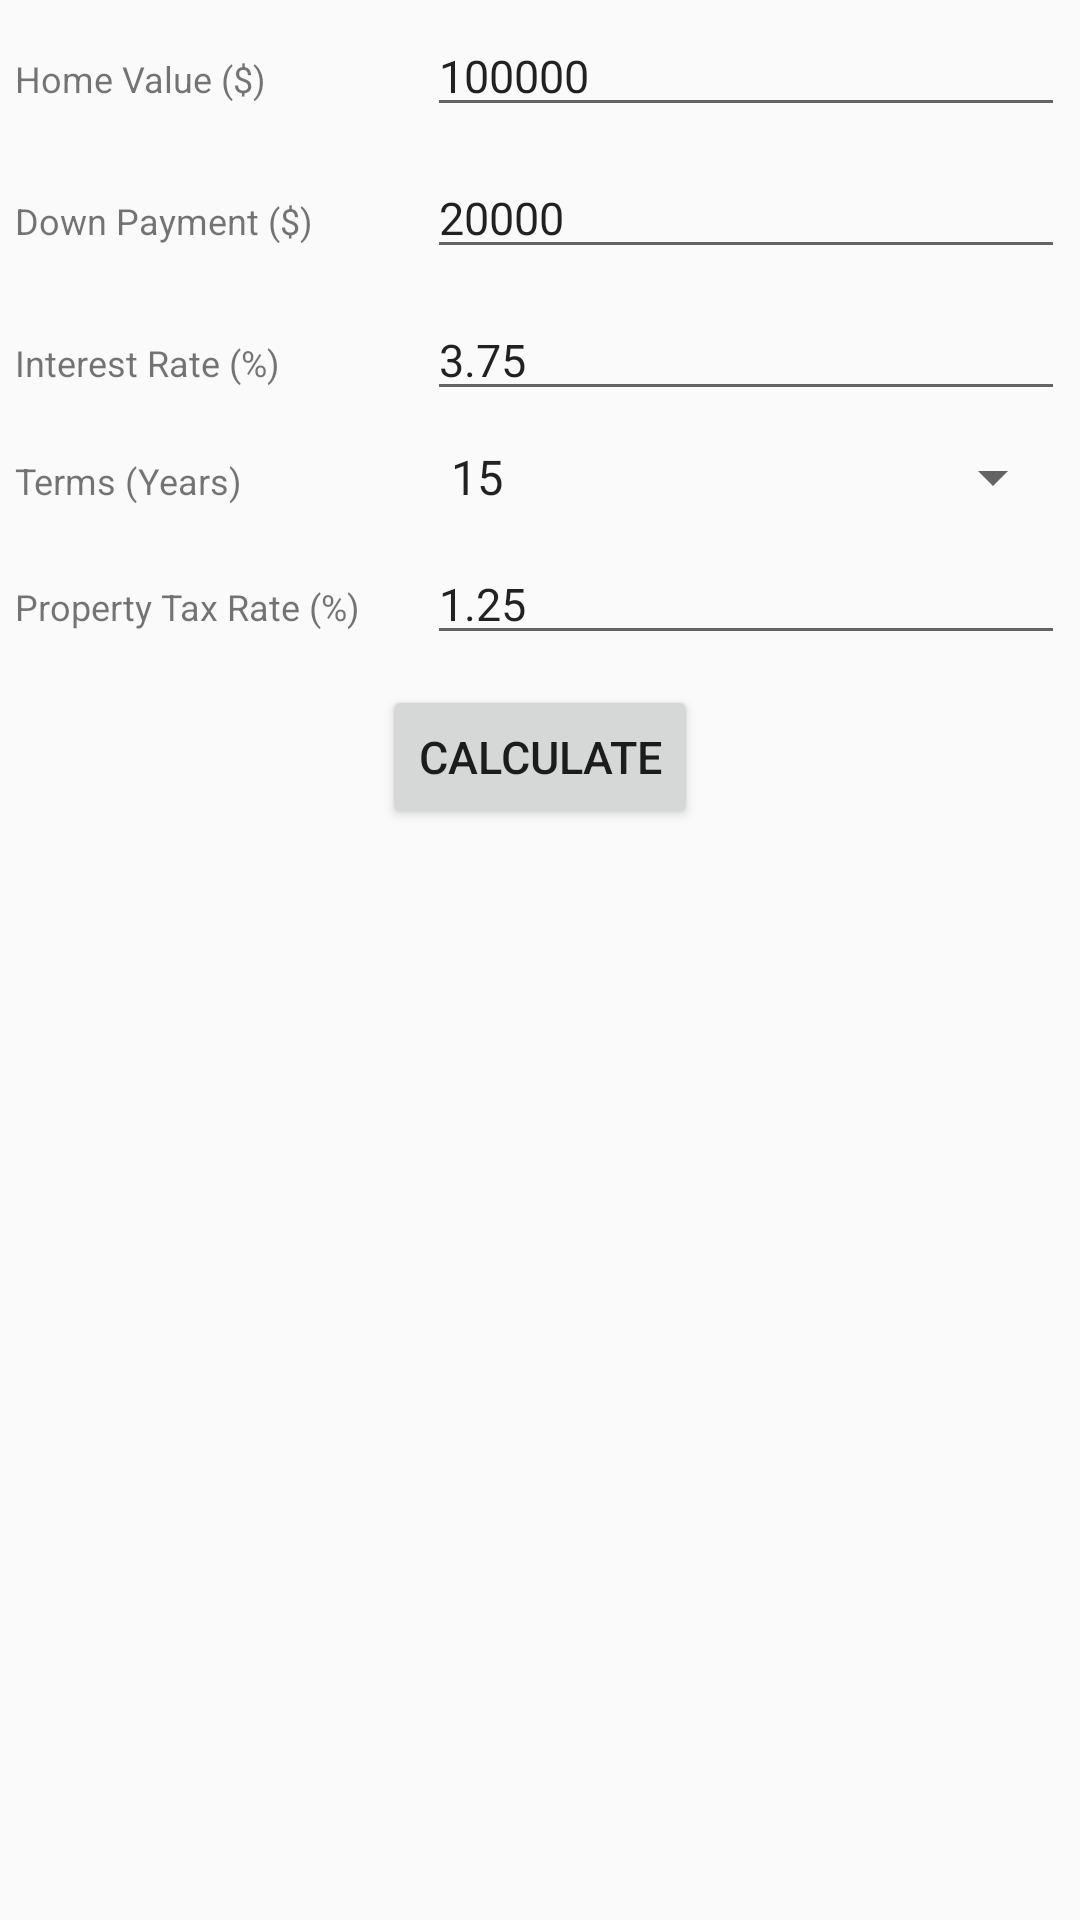

Reconstruct the res/layout file that produces this screen, plus the resources it refers to.
<!-- AndroidManifest.xml: application theme CustomActionBarTheme -->
<!-- res/layout/input_fragment.xml -->
<?xml version="1.0" encoding="utf-8"?>
<LinearLayout xmlns:android="http://schemas.android.com/apk/res/android"
    xmlns:tools="http://schemas.android.com/tools"
    android:orientation="vertical"
    android:layout_width="match_parent"
    android:layout_height="match_parent"
    android:id="@+id/main"
    android:gravity="center_horizontal">

    <LinearLayout android:id="@+id/home_value_block"
        android:layout_width="match_parent"
        android:layout_height="wrap_content">

        <TextView style="@style/LabelTheme"
            android:id="@+id/home_value"
            android:text="@string/home_value"
            />

        <EditText style="@style/EditTextTheme"
            android:id="@+id/input_home_value"
            android:inputType="numberDecimal"
            android:text="100000"
            android:hint="@string/home_value"
            />
    </LinearLayout>
    <LinearLayout android:id="@+id/down_payment_block"
        android:layout_width="match_parent"
        android:layout_height="wrap_content">

        <TextView style="@style/LabelTheme"
            android:id="@+id/down_payment"
            android:text="@string/down_payment"
            />

        <EditText style="@style/EditTextTheme"
            android:id="@+id/input_down_payment"
            android:inputType="numberDecimal"
            android:text="20000"
            android:hint="@string/down_payment"
            />
    </LinearLayout>
    <LinearLayout android:id="@+id/interest_rate_block"
        android:layout_width="match_parent"
        android:layout_height="wrap_content">

        <TextView style="@style/LabelTheme"
            android:id="@+id/interest_rate"
            android:text="@string/interest_rate"
            />

        <EditText style="@style/EditTextTheme"
            android:id="@+id/input_interest_rate"
            android:inputType="numberDecimal"
            android:hint="@string/interest_rate"
            android:text="3.75"
            />
    </LinearLayout>
    <LinearLayout android:id="@+id/terms_block"
        android:layout_width="match_parent"
        android:layout_height="wrap_content">
        <TextView style="@style/LabelTheme"
            android:id="@+id/terms"
            android:layout_height="wrap_content"
            android:text="@string/terms"
            />
        <Spinner style="@style/SpinnerTheme"
            android:id="@+id/spinner_terms"
            android:entries="@array/terms_array"
            android:layout_height="wrap_content" />

    </LinearLayout>
    <LinearLayout android:id="@+id/tax_block"
        android:layout_width="match_parent"
        android:layout_height="wrap_content">
        <TextView style="@style/LabelTheme"
            android:id="@+id/tax"
            android:text="@string/tax"
            />
        <EditText style="@style/EditTextTheme"
            android:id="@+id/input_tax"
            android:inputType="numberDecimal"
            android:hint="@string/tax"
            android:text="1.25"
            />

    </LinearLayout>

    <Button style="@style/ButtonTheme"
        android:id="@+id/calculate"
        android:text="@string/button_calculate" />
</LinearLayout>
<!-- resources referenced by this layout -->
<resources>
  <string-array name="terms_array">
          <item>15</item>
          <item>20</item>
          <item>25</item>
          <item>30</item>
          <item>40</item>
      </string-array>
  <string name="button_calculate">Calculate</string>
  <string name="down_payment">Down Payment ($)</string>
  <string name="home_value">Home Value ($)</string>
  <string name="interest_rate">Interest Rate (%)</string>
  <string name="tax">Property Tax Rate (%)</string>
  <string name="terms">Terms (Years)</string>
  <style name="ButtonTheme">
          
          <item name="android:textSize">15sp</item>
          <item name="android:layout_margin">5dp</item>
          <item name="android:layout_width">wrap_content</item>
          <item name="android:layout_height">wrap_content</item>
      </style>
  <style name="EditTextTheme">
          
          <item name="android:textSize">15sp</item>
          <item name="android:layout_margin">5dp</item>
          <item name="android:layout_weight">5</item>
          <item name="android:layout_width">0dp</item>
          <item name="android:layout_height">wrap_content</item>
      </style>
  <style name="LabelTheme">
          
          <item name="android:textSize">12sp</item>
          <item name="android:layout_margin">5dp</item>
          <item name="android:layout_weight">3</item>
          <item name="android:layout_width">0dp</item>
          <item name="android:layout_height">wrap_content</item>
      </style>
  <style name="SpinnerTheme">
          
          <item name="android:textSize">15sp</item>
          <item name="android:layout_margin">5dp</item>
          <item name="android:layout_weight">5</item>
          <item name="android:layout_width">0dp</item>
          <item name="android:layout_height">wrap_content</item>
      </style>
  <style name="CustomActionBarTheme" parent="@style/Theme.AppCompat.Light.DarkActionBar">
          <item name="android:actionBarStyle">@style/MyActionBar</item>
  
          
          <item name="actionBarStyle">@style/MyActionBar</item>
      </style>
  <style name="MyActionBar" parent="@style/Widget.AppCompat.Light.ActionBar.Solid.Inverse">
          <item name="android:background">@color/background_color</item>
  
          
          <item name="background">@color/background_color</item>
      </style>
  <color name="background_color">#0097ff</color>
</resources>
